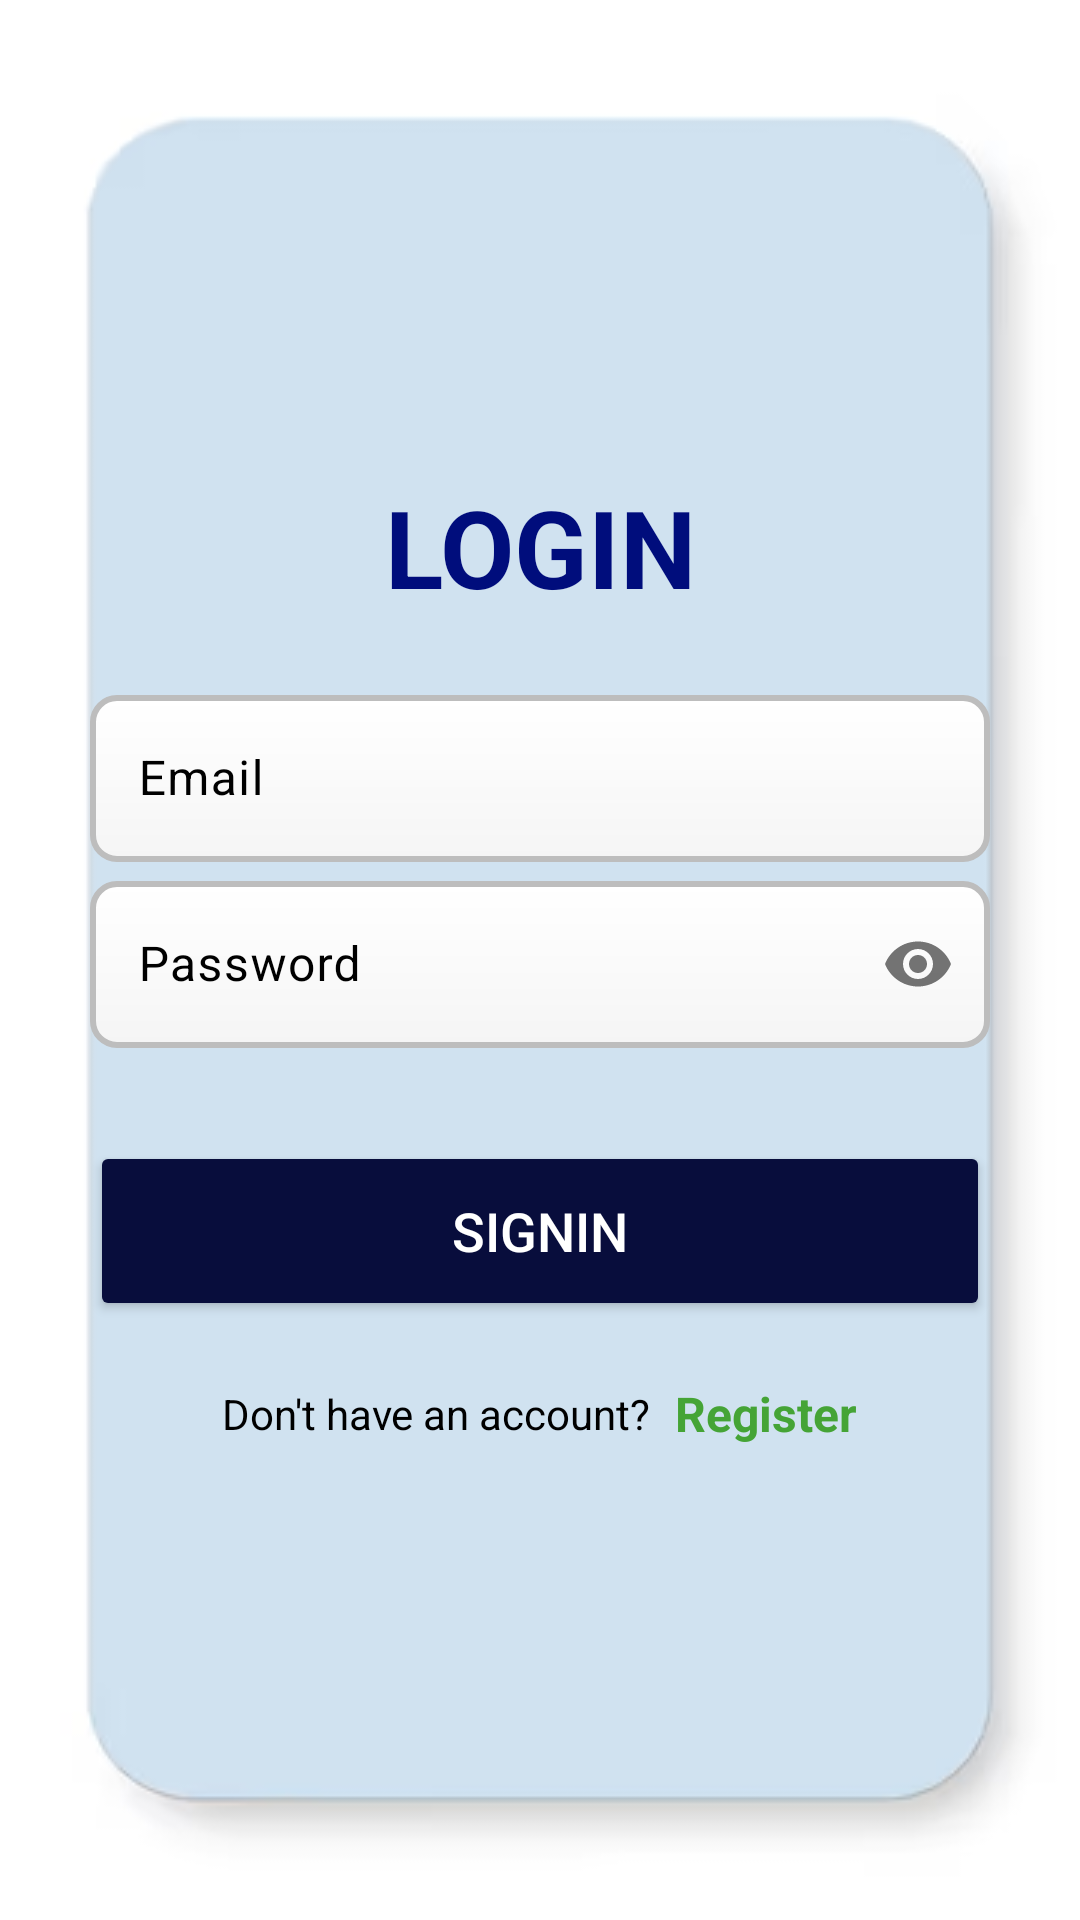

Write the Android layout XML for this screen, with the resource values it uses.
<!-- AndroidManifest.xml: application theme Theme.UniGo -->
<!-- res/layout/activity_login.xml -->
<?xml version="1.0" encoding="utf-8"?>
<LinearLayout xmlns:android="http://schemas.android.com/apk/res/android"
    xmlns:tools="http://schemas.android.com/tools"
    xmlns:app="http://schemas.android.com/apk/res-auto"
    android:id="@+id/main"
    android:layout_width="match_parent"
    android:layout_height="match_parent"
    android:background="@drawable/image"
    android:gravity="center"
    android:orientation="vertical"
    android:padding="10dp"
    tools:actionBarNavMode="standard"
    tools:visibility="visible">

    
    <LinearLayout
        android:layout_width="match_parent"
        android:layout_height="wrap_content"
        android:background="@android:color/transparent"
        android:orientation="vertical"
        android:padding="20dp">

        
        <TextView
            android:id="@+id/loginText"
            android:layout_width="match_parent"
            android:layout_height="wrap_content"
            android:text="LOGIN"
            android:textAlignment="center"
            android:textColor="#000D7C"
            android:textSize="36sp"
            android:layout_marginBottom="20dp"
            android:textStyle="bold" />



        <com.google.android.material.textfield.TextInputLayout
            android:layout_width="match_parent"
            android:layout_height="match_parent"
            android:textColorHint="@color/black"
            android:layout_marginBottom="1dp"
            >
            <com.google.android.material.textfield.TextInputEditText
                android:layout_width="match_parent"
                android:layout_height="wrap_content"
                android:hint="Email"
                android:background="@drawable/custom_edittext"
                android:inputType="textEmailAddress"
                android:textColor="@color/black"
                android:id="@+id/et_login_email"
                />
        </com.google.android.material.textfield.TextInputLayout>

        <com.google.android.material.textfield.TextInputLayout
            android:layout_width="match_parent"
            android:layout_height="match_parent"
            android:textColorHint="@color/black"
            app:passwordToggleEnabled="true"
            android:layout_marginBottom="1dp"
            >
            <com.google.android.material.textfield.TextInputEditText
                android:layout_width="match_parent"
                android:layout_height="wrap_content"
                android:hint="Password"
                android:textColor="@color/black"
                android:background="@drawable/custom_edittext"
                android:inputType="textPassword"
                android:id="@+id/et_login_password"
                />
        </com.google.android.material.textfield.TextInputLayout>
        <Button
            android:id="@+id/btn_loginPage_signin"
            android:layout_width="match_parent"
            android:layout_height="60dp"
            android:layout_marginTop="30dp"
            android:backgroundTint="#080D3C"
            android:text="SignIn"
            android:textColor="@color/white"
            android:textSize="18sp" />

        <LinearLayout
            android:layout_width="match_parent"
            android:layout_height="wrap_content"
            android:layout_marginTop="20dp"
            android:gravity="center"
            android:orientation="horizontal">

            <TextView
                android:layout_width="wrap_content"
                android:layout_height="wrap_content"
                android:text="Don't have an account?"
                android:textColor="@color/black" />

            <TextView
                android:id="@+id/tv_loginPage_register"
                android:layout_width="wrap_content"
                android:layout_height="wrap_content"
                android:layout_marginStart="8dp"
                android:clickable="true"
                android:focusable="true"
                android:text="Register"
                android:textColor="#45A436"
                android:textSize="16sp"
                android:textStyle="bold" />
        </LinearLayout>

    </LinearLayout>

    
    <ProgressBar
        android:id="@+id/login_progressbar"
        android:layout_width="wrap_content"
        android:layout_height="wrap_content"
        android:layout_gravity="center"
        android:visibility="gone" />
</LinearLayout>
<!-- resources referenced by this layout -->
<resources>
  <color name="black">#FF000000</color>
  <color name="white">#FFFFFFFF</color>
  <!-- drawable custom_edittext (drawable) -->
  <?xml version="1.0" encoding="utf-8"?>
  <shape xmlns:android="http://schemas.android.com/apk/res/android"
      android:shape="rectangle">
  
      
      <corners android:radius="8dp" />
  
      
      <gradient
          android:startColor="#F5F5F5"
          android:endColor="#FFFFFF"
          android:angle="90" />
  
      
      <padding
          android:left="10dp"
          android:top="10dp"
          android:right="10dp"
          android:bottom="10dp" />
  
      
      <stroke
          android:width="2dp"
          android:color="#BDBDBD" />
  </shape>
  <!-- drawable image: png bitmap (drawable, 7403 bytes) -->
  <style name="Theme.UniGo" parent="Base.Theme.UniGo" />
  <style name="Base.Theme.UniGo" parent="Theme.Material3.DayNight.NoActionBar">
          
          
      </style>
</resources>
